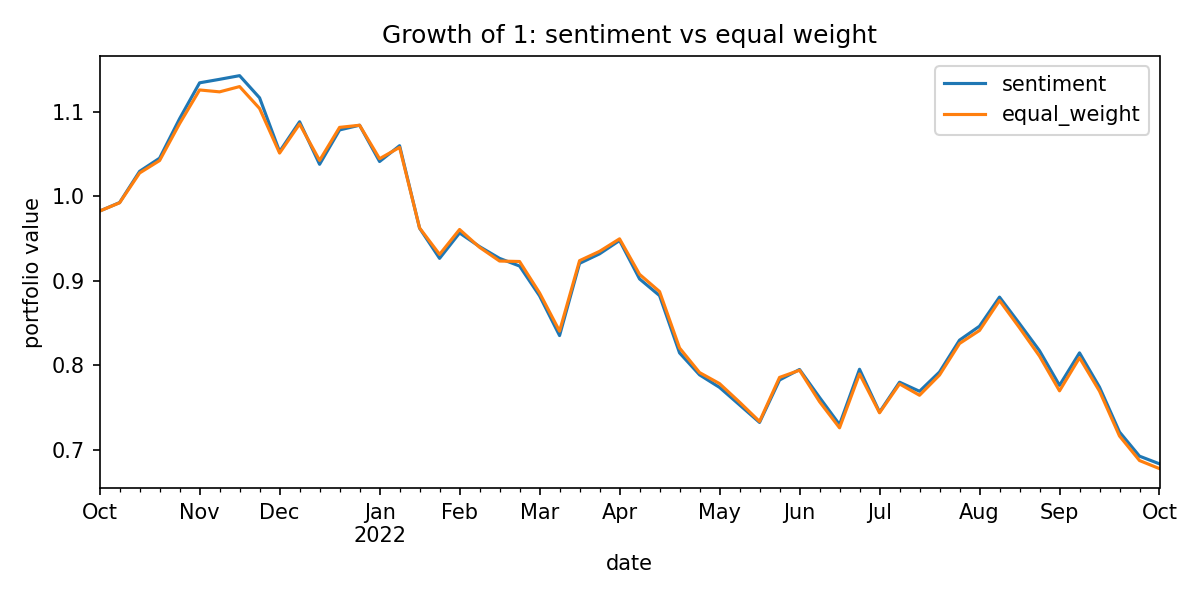

The file beside this chart, header and first rows:
date, sentiment, equal_weight
2021-10-01, 0.9824, 0.9824
2021-10-08, 0.9925, 0.9922
2021-10-15, 1.029, 1.027
2021-10-22, 1.045, 1.042
2021-10-29, 1.092, 1.086
2021-11-05, 1.134, 1.126
2021-11-12, 1.138, 1.124
2021-11-19, 1.143, 1.13
2021-11-26, 1.116, 1.104
2021-12-03, 1.053, 1.051
2021-12-10, 1.088, 1.085
2021-12-17, 1.038, 1.042
2021-12-24, 1.078, 1.081
2021-12-31, 1.084, 1.084
2022-01-07, 1.041, 1.044
2022-01-14, 1.06, 1.058
2022-01-21, 0.9622, 0.9625
2022-01-28, 0.9264, 0.9311
2022-02-04, 0.9565, 0.9606
2022-02-11, 0.9403, 0.9395
2022-02-18, 0.9264, 0.9233
2022-02-25, 0.9174, 0.9227
2022-03-04, 0.8821, 0.8855
2022-03-11, 0.835, 0.8403
2022-03-18, 0.9205, 0.9237
2022-03-25, 0.9318, 0.9347
2022-04-01, 0.9476, 0.9495
2022-04-08, 0.9021, 0.9075
2022-04-15, 0.8823, 0.8872
2022-04-22, 0.8146, 0.8204
2022-04-29, 0.7886, 0.7913
2022-05-06, 0.7737, 0.7782
2022-05-13, 0.753, 0.7562
2022-05-20, 0.7323, 0.7334
2022-05-27, 0.7825, 0.7855
2022-06-03, 0.7949, 0.794
2022-06-10, 0.7618, 0.7568
2022-06-17, 0.7297, 0.7259
2022-06-24, 0.7952, 0.7897
2022-07-01, 0.7444, 0.7437
2022-07-08, 0.7799, 0.7778
2022-07-15, 0.7691, 0.7644
2022-07-22, 0.7919, 0.7883
2022-07-29, 0.8296, 0.8256
2022-08-05, 0.8462, 0.8411
2022-08-12, 0.8806, 0.8765
2022-08-19, 0.8492, 0.8443
2022-08-26, 0.8171, 0.8107
2022-09-02, 0.7761, 0.7696
2022-09-09, 0.8146, 0.8088
2022-09-16, 0.774, 0.7693
2022-09-23, 0.7209, 0.7162
2022-09-30, 0.6923, 0.6871
2022-10-07, 0.6833, 0.6776
